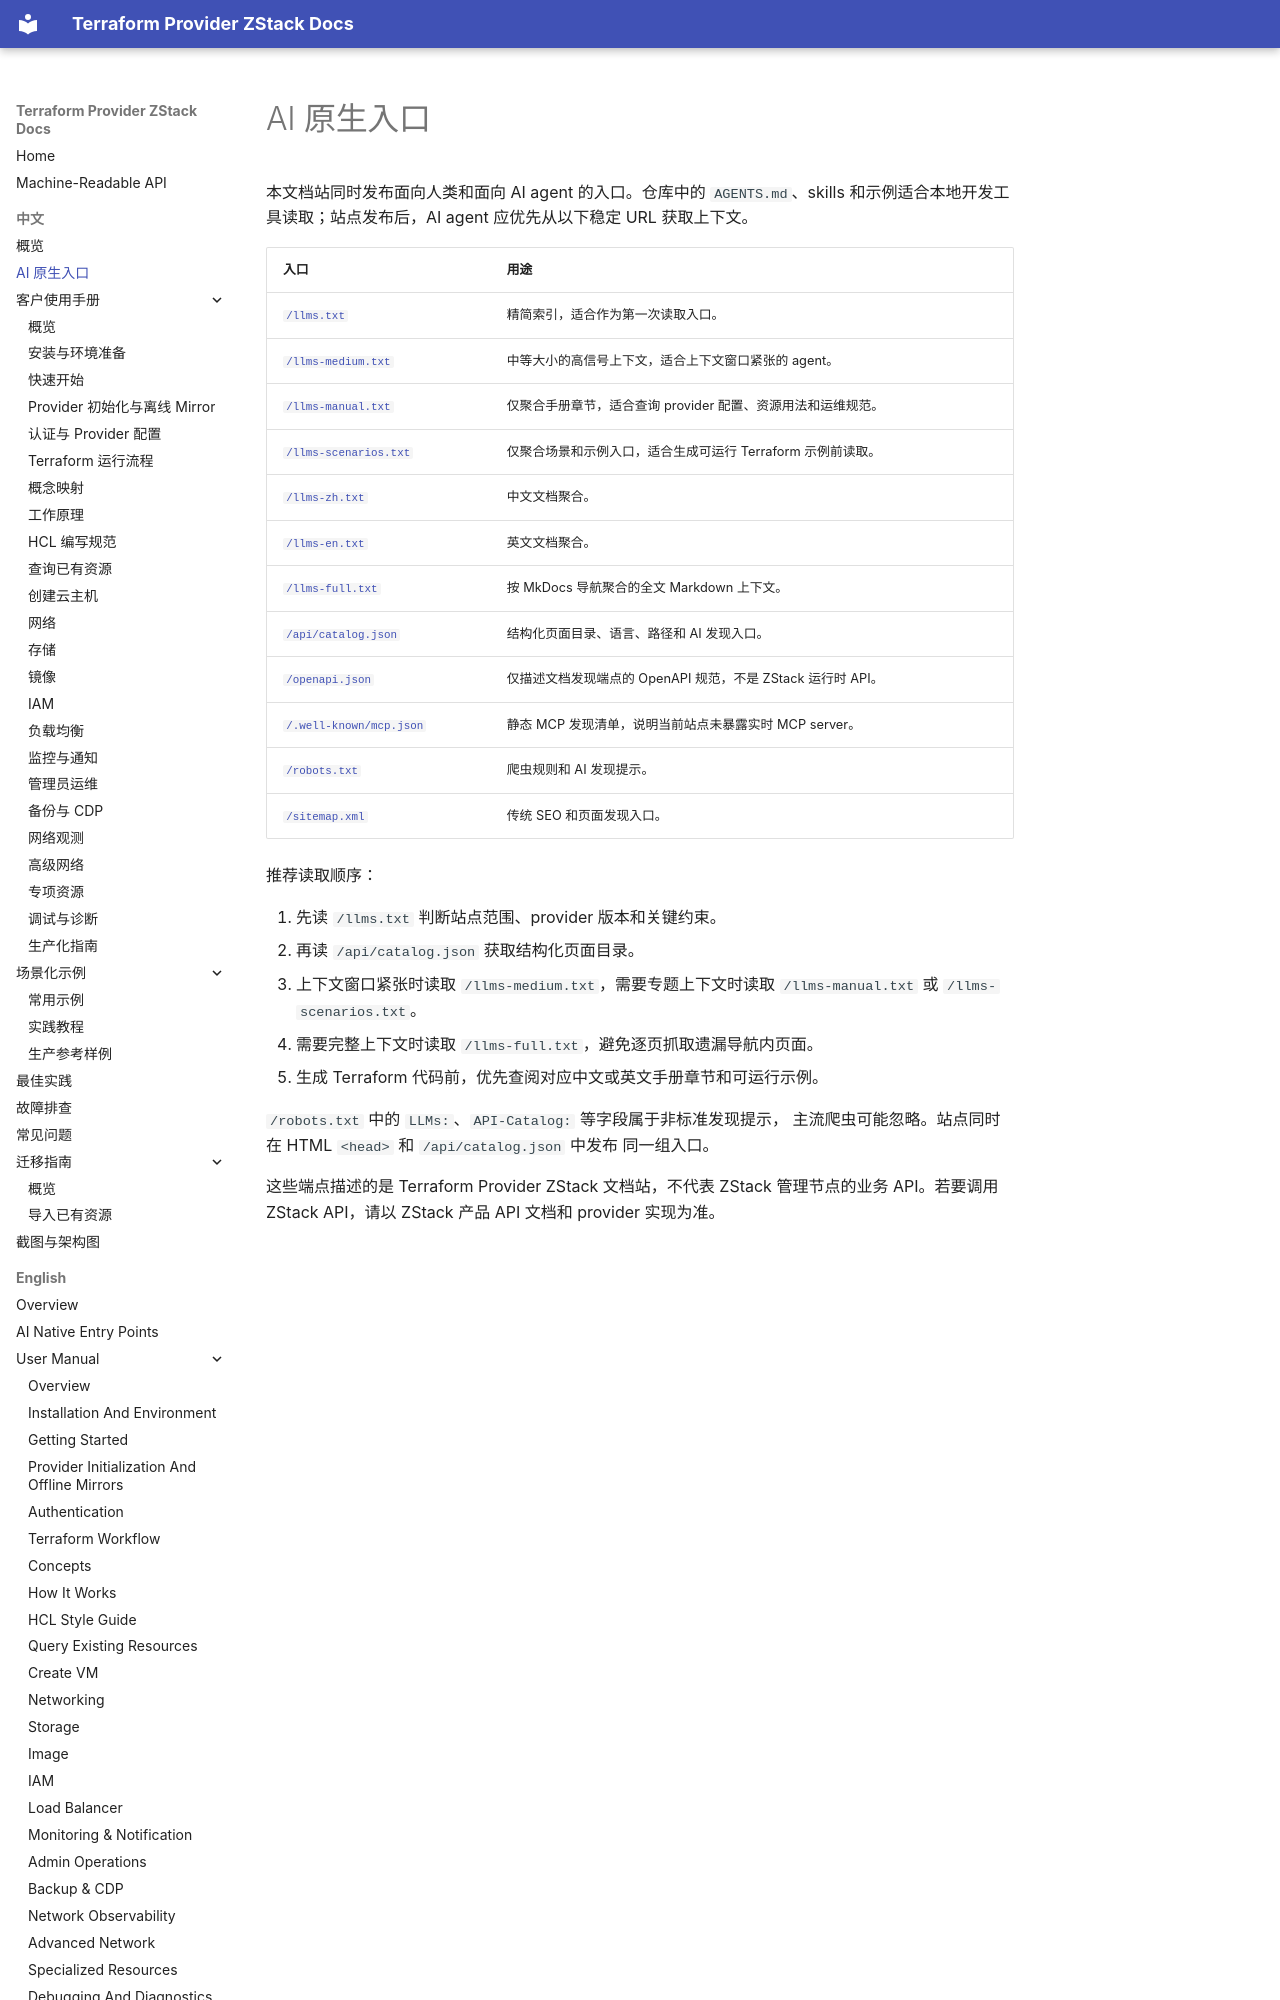

repository: terraform-zstack-modules/terraform-provider-zstack-docs · page: zh/ai-native-site/index.html · generator: mkdocs

# AI 原生入口

本文档站同时发布面向人类和面向 AI agent 的入口。仓库中的
`AGENTS.md`、skills 和示例适合本地开发工具读取；站点发布后，AI
agent 应优先从以下稳定 URL 获取上下文。

| 入口 | 用途 |
|---|---|
| [`/llms.txt`](/llms.txt) | 精简索引，适合作为第一次读取入口。 |
| [`/llms-medium.txt`](/llms-medium.txt) | 中等大小的高信号上下文，适合上下文窗口紧张的 agent。 |
| [`/llms-manual.txt`](/llms-manual.txt) | 仅聚合手册章节，适合查询 provider 配置、资源用法和运维规范。 |
| [`/llms-scenarios.txt`](/llms-scenarios.txt) | 仅聚合场景和示例入口，适合生成可运行 Terraform 示例前读取。 |
| [`/llms-zh.txt`](/llms-zh.txt) | 中文文档聚合。 |
| [`/llms-en.txt`](/llms-en.txt) | 英文文档聚合。 |
| [`/llms-full.txt`](/llms-full.txt) | 按 MkDocs 导航聚合的全文 Markdown 上下文。 |
| [`/api/catalog.json`](/api/catalog.json) | 结构化页面目录、语言、路径和 AI 发现入口。 |
| [`/openapi.json`](/openapi.json) | 仅描述文档发现端点的 OpenAPI 规范，不是 ZStack 运行时 API。 |
| [`/.well-known/mcp.json`](/.well-known/mcp.json) | 静态 MCP 发现清单，说明当前站点未暴露实时 MCP server。 |
| [`/robots.txt`](/robots.txt) | 爬虫规则和 AI 发现提示。 |
| [`/sitemap.xml`](/sitemap.xml) | 传统 SEO 和页面发现入口。 |

推荐读取顺序：
